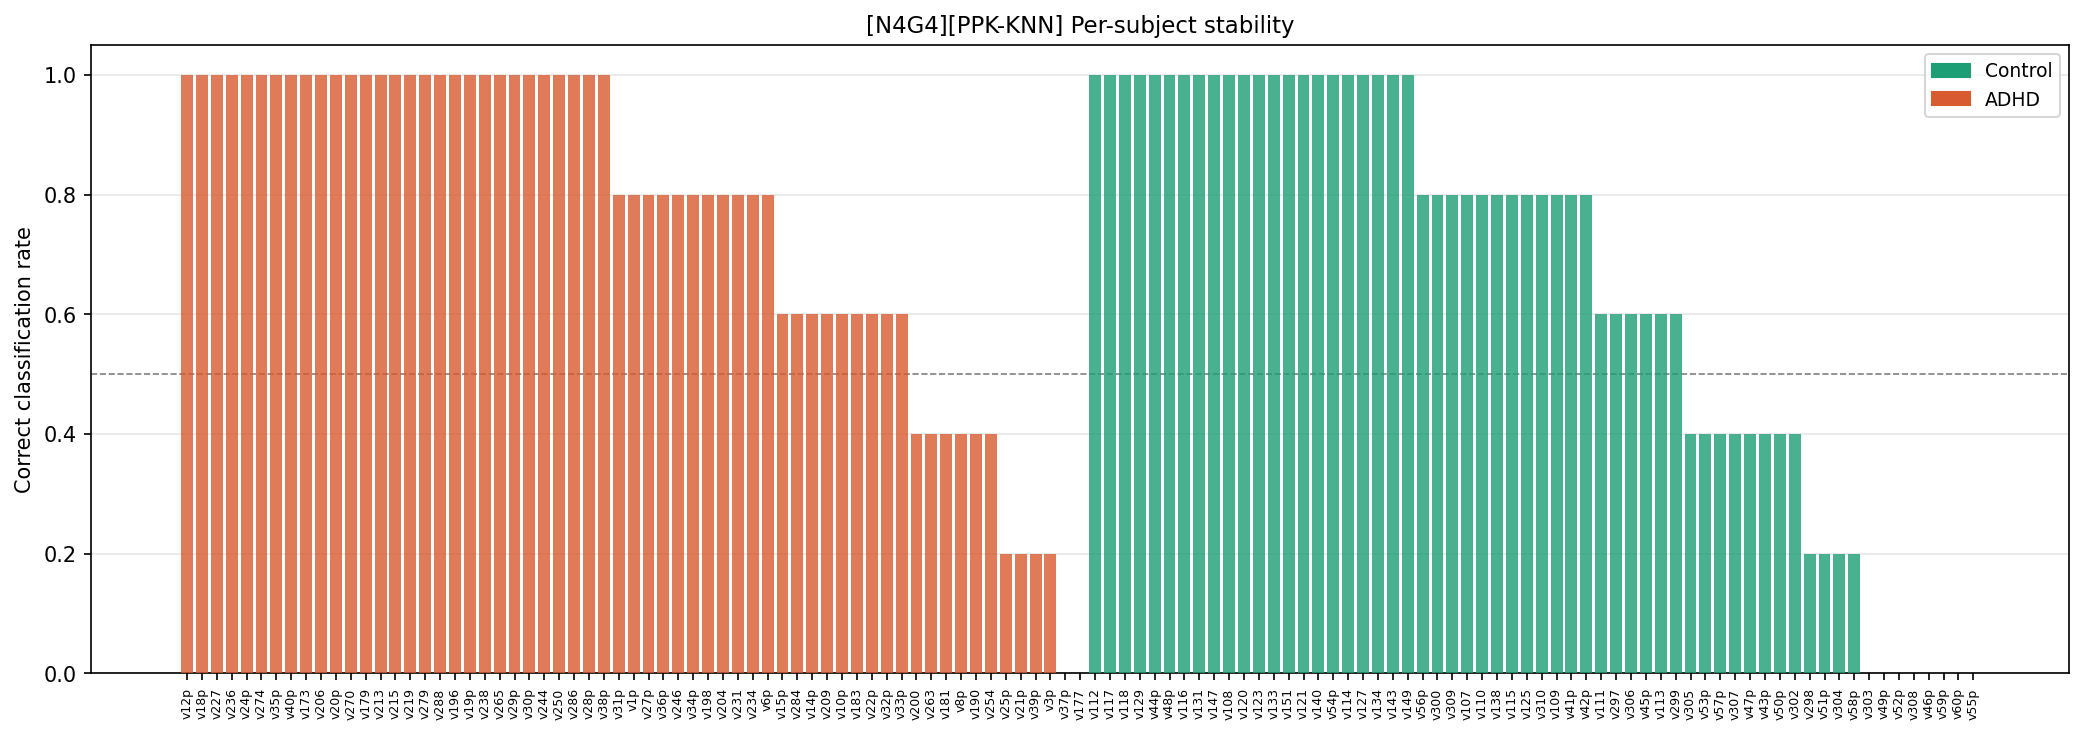

The data file committed next to this chart (first rows):
config_tag, classifier, subject_id, true_label, true_class, n_folds_tested, n_correct, accuracy_rate, pred_adhd_rate, consistently_correct, never_correct
N4G4, PPK-KNN, v12p, 1, ADHD, 5, 5, 1.0, 1.0, True, False
N4G4, PPK-KNN, v18p, 1, ADHD, 5, 5, 1.0, 1.0, True, False
N4G4, PPK-KNN, v227, 1, ADHD, 5, 5, 1.0, 1.0, True, False
N4G4, PPK-KNN, v236, 1, ADHD, 5, 5, 1.0, 1.0, True, False
N4G4, PPK-KNN, v24p, 1, ADHD, 5, 5, 1.0, 1.0, True, False
N4G4, PPK-KNN, v274, 1, ADHD, 5, 5, 1.0, 1.0, True, False
N4G4, PPK-KNN, v35p, 1, ADHD, 5, 5, 1.0, 1.0, True, False
N4G4, PPK-KNN, v40p, 1, ADHD, 5, 5, 1.0, 1.0, True, False
N4G4, PPK-KNN, v173, 1, ADHD, 5, 5, 1.0, 1.0, True, False
N4G4, PPK-KNN, v206, 1, ADHD, 5, 5, 1.0, 1.0, True, False
N4G4, PPK-KNN, v20p, 1, ADHD, 5, 5, 1.0, 1.0, True, False
N4G4, PPK-KNN, v270, 1, ADHD, 5, 5, 1.0, 1.0, True, False
N4G4, PPK-KNN, v179, 1, ADHD, 5, 5, 1.0, 1.0, True, False
N4G4, PPK-KNN, v213, 1, ADHD, 5, 5, 1.0, 1.0, True, False
N4G4, PPK-KNN, v215, 1, ADHD, 5, 5, 1.0, 1.0, True, False
N4G4, PPK-KNN, v219, 1, ADHD, 5, 5, 1.0, 1.0, True, False
N4G4, PPK-KNN, v279, 1, ADHD, 5, 5, 1.0, 1.0, True, False
N4G4, PPK-KNN, v288, 1, ADHD, 5, 5, 1.0, 1.0, True, False
N4G4, PPK-KNN, v196, 1, ADHD, 5, 5, 1.0, 1.0, True, False
N4G4, PPK-KNN, v19p, 1, ADHD, 5, 5, 1.0, 1.0, True, False
N4G4, PPK-KNN, v238, 1, ADHD, 5, 5, 1.0, 1.0, True, False
N4G4, PPK-KNN, v265, 1, ADHD, 5, 5, 1.0, 1.0, True, False
N4G4, PPK-KNN, v29p, 1, ADHD, 5, 5, 1.0, 1.0, True, False
N4G4, PPK-KNN, v30p, 1, ADHD, 5, 5, 1.0, 1.0, True, False
N4G4, PPK-KNN, v244, 1, ADHD, 5, 5, 1.0, 1.0, True, False
N4G4, PPK-KNN, v250, 1, ADHD, 5, 5, 1.0, 1.0, True, False
N4G4, PPK-KNN, v286, 1, ADHD, 5, 5, 1.0, 1.0, True, False
N4G4, PPK-KNN, v28p, 1, ADHD, 5, 5, 1.0, 1.0, True, False
N4G4, PPK-KNN, v38p, 1, ADHD, 5, 5, 1.0, 1.0, True, False
N4G4, PPK-KNN, v31p, 1, ADHD, 5, 4, 0.8, 0.8, False, False
N4G4, PPK-KNN, v1p, 1, ADHD, 5, 4, 0.8, 0.8, False, False
N4G4, PPK-KNN, v27p, 1, ADHD, 5, 4, 0.8, 0.8, False, False
N4G4, PPK-KNN, v36p, 1, ADHD, 5, 4, 0.8, 0.8, False, False
N4G4, PPK-KNN, v246, 1, ADHD, 5, 4, 0.8, 0.8, False, False
N4G4, PPK-KNN, v34p, 1, ADHD, 5, 4, 0.8, 0.8, False, False
N4G4, PPK-KNN, v198, 1, ADHD, 5, 4, 0.8, 0.8, False, False
N4G4, PPK-KNN, v204, 1, ADHD, 5, 4, 0.8, 0.8, False, False
N4G4, PPK-KNN, v231, 1, ADHD, 5, 4, 0.8, 0.8, False, False
N4G4, PPK-KNN, v234, 1, ADHD, 5, 4, 0.8, 0.8, False, False
N4G4, PPK-KNN, v6p, 1, ADHD, 5, 4, 0.8, 0.8, False, False
N4G4, PPK-KNN, v15p, 1, ADHD, 5, 3, 0.6, 0.6, False, False
N4G4, PPK-KNN, v284, 1, ADHD, 5, 3, 0.6, 0.6, False, False
N4G4, PPK-KNN, v14p, 1, ADHD, 5, 3, 0.6, 0.6, False, False
N4G4, PPK-KNN, v209, 1, ADHD, 5, 3, 0.6, 0.6, False, False
N4G4, PPK-KNN, v10p, 1, ADHD, 5, 3, 0.6, 0.6, False, False
N4G4, PPK-KNN, v183, 1, ADHD, 5, 3, 0.6, 0.6, False, False
N4G4, PPK-KNN, v22p, 1, ADHD, 5, 3, 0.6, 0.6, False, False
N4G4, PPK-KNN, v32p, 1, ADHD, 5, 3, 0.6, 0.6, False, False
N4G4, PPK-KNN, v33p, 1, ADHD, 5, 3, 0.6, 0.6, False, False
N4G4, PPK-KNN, v200, 1, ADHD, 5, 2, 0.4, 0.4, False, False
N4G4, PPK-KNN, v263, 1, ADHD, 5, 2, 0.4, 0.4, False, False
N4G4, PPK-KNN, v181, 1, ADHD, 5, 2, 0.4, 0.4, False, False
N4G4, PPK-KNN, v8p, 1, ADHD, 5, 2, 0.4, 0.4, False, False
N4G4, PPK-KNN, v190, 1, ADHD, 5, 2, 0.4, 0.4, False, False
N4G4, PPK-KNN, v254, 1, ADHD, 5, 2, 0.4, 0.4, False, False
N4G4, PPK-KNN, v25p, 1, ADHD, 5, 1, 0.2, 0.2, False, False
N4G4, PPK-KNN, v21p, 1, ADHD, 5, 1, 0.2, 0.2, False, False
N4G4, PPK-KNN, v39p, 1, ADHD, 5, 1, 0.2, 0.2, False, False
N4G4, PPK-KNN, v3p, 1, ADHD, 5, 1, 0.2, 0.2, False, False
N4G4, PPK-KNN, v37p, 1, ADHD, 5, 0, 0.0, 0.0, False, True
... 61 more rows
